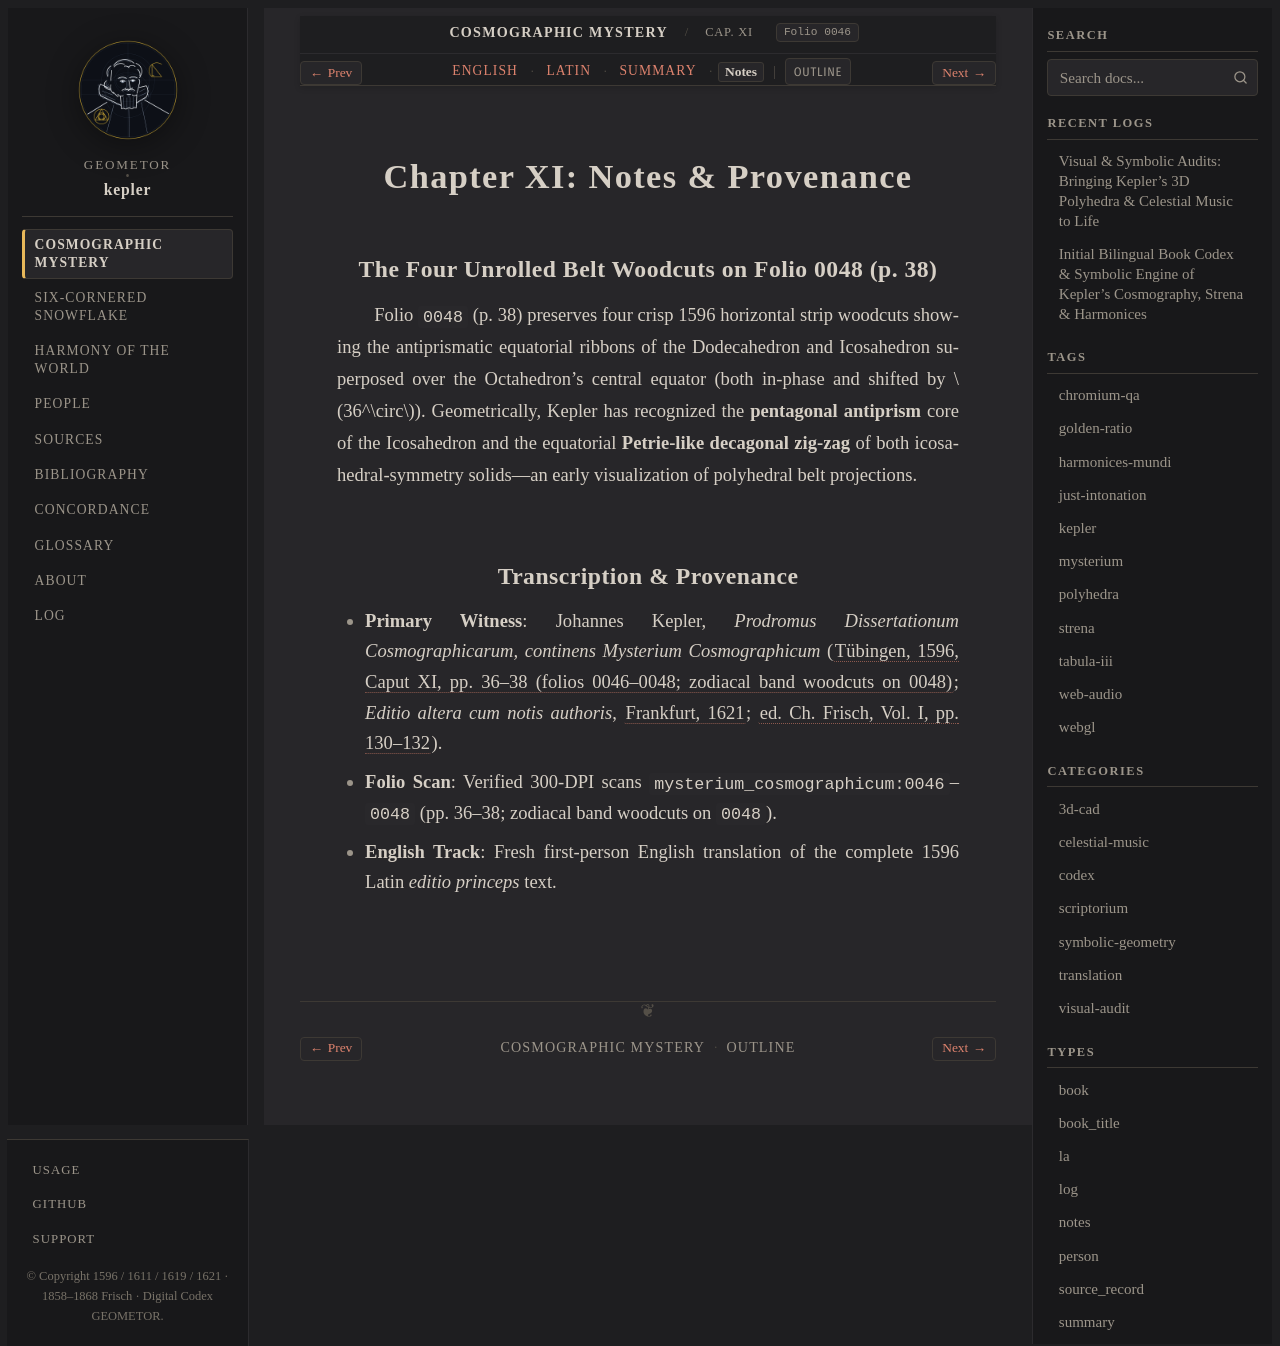

repository: geometor/kepler · page: mysterium_cosmographicum/cap_11/notes.html · generator: sphinx

:type: notes
:layout: book
:canonical_id: Cap. XI
:order: 12
:folio: mysterium_cosmographicum:0046

.. _mc-cap_11-notes:

Chapter XI: Notes & Provenance
==============================

The Four Unrolled Belt Woodcuts on Folio 0048 (p. 38)
-----------------------------------------------------

Folio ``0048`` (p. 38) preserves four crisp 1596 horizontal strip woodcuts showing the antiprismatic equatorial ribbons of the Dodecahedron and Icosahedron superposed over the Octahedron's central equator (both in-phase and shifted by :math:`36^\circ`). Geometrically, Kepler has recognized the **pentagonal antiprism** core of the Icosahedron and the equatorial **Petrie-like decagonal zig-zag** of both icosahedral-symmetry solids—an early visualization of polyhedral belt projections.

Transcription & Provenance
--------------------------

* **Primary Witness**: Johannes Kepler, *Prodromus Dissertationum Cosmographicarum, continens Mysterium Cosmographicum* (:cite:`Tübingen, 1596, Caput XI, pp. 36–38 (folios 0046–0048; zodiacal band woodcuts on 0048) <kepler:1596:mc>`; *Editio altera cum notis authoris*, :cite:`Frankfurt, 1621 <kepler:1621:mc2>`; :cite:`ed. Ch. Frisch, Vol. I, pp. 130–132 <frisch:1858:v1>`).
* **Folio Scan**: Verified 300-DPI scans ``mysterium_cosmographicum:0046``–``0048`` (pp. 36–38; zodiacal band woodcuts on ``0048``).
* **English Track**: Fresh first-person English translation of the complete 1596 Latin *editio princeps* text.
